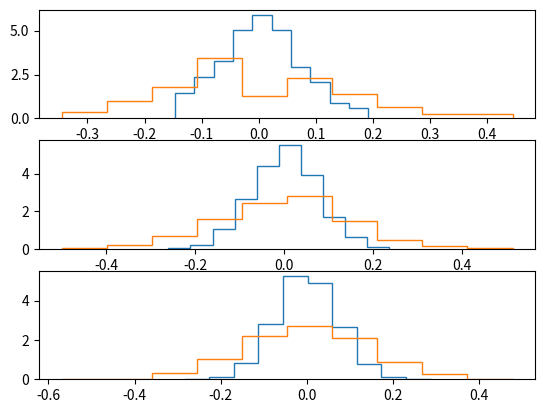
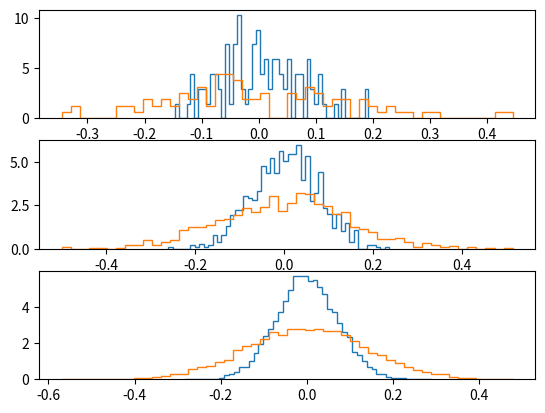
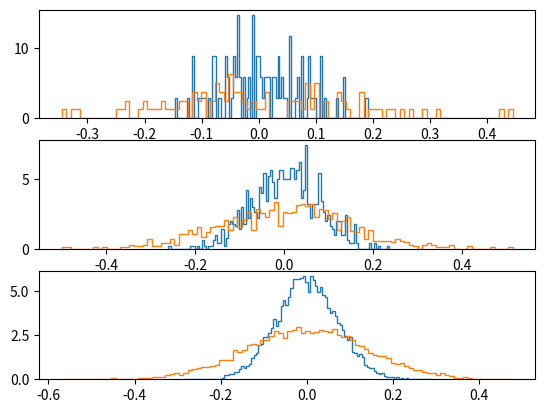

Reproduce these figures in Python, in order.
"""
Create a 2-d array of 10x20 random Gaussian numbers using numpy (like for exercise 19, just this time it's 2-d).
Compute their mean (1 line of code).

Now take a sub-table of the first table in which only the elements whose row and column indices are both even are
kept: e.g. elements like  [2,4] ,  [0,8]  are ok, while  [1,2]  or  [3,5]  are not. Do this with a single indexing
expression. Hint: use two slices, one for the rows and one for the columns, and see also exercise 6.

Question: do you get a new independent array or a view? Check your answer by modifying the second array and
verifying whether the first array is also changed, or not. How could you obtain the opposite result, if you wanted to?
Hint: there is an array method that you should use after the slicing.
Compute the mean of this sub-array.

Now put everything in a function that does all of the above operations repeatedly for a number of times (say, 1000
times); i.e. produce a random array and compute its mean and the mean of the “even-indexed sub-table”. The
function should collect the results in two separate 1-d arrays.

Following this, the function should plot a histogram of both these arrays of means. Remember that if you keep
calling  plot  or  hist  the new plots will be superimposed on the previous ones, therefore you will need a
command to clear the figure between tests. You should clearly see a roughly Gaussian shape of the resulting
curves. Look at the available options for  hist here, and try to have the two histograms plotted as lines on top of
each other, i.e. not to have the histogram bars filled. Also try to increase the resolution of the steps by increasing
the number of bins: what happens? How do you obtain smoother curves? Experiment!

Extra: If you know some statistics, you should be able to predict the shape of the two curves, and verify your
prediction by plotting the analytical curves on top of the histograms. In this case, you may want to look at the
option  density  of the  hist  function
"""

import numpy as np
import matplotlib.pyplot as plt
import scipy.stats as stats


def collect(n: int = 1000):
    means = np.zeros(n)
    means_even = np.zeros(n)

    for i in range(n):
        arr = np.random.randn(10, 20)

        evens = arr[::2, ::2]  # we get a mask

        means[i] = np.mean(arr)
        means_even[i] = np.mean(evens)
    return means, means_even


def display(means: list[tuple[np.array]], bins: int = 100):
    fig, ax = plt.subplots(len(means), 1)

    for i, mean in enumerate(means):
        ax[i].hist(mean[0], bins, density=True, histtype="step")
        ax[i].hist(mean[1], bins, density=True, histtype="step")

    plt.show()


def run(n):
    means = [collect(i) for i in n]

    # experiment bins
    for i in [10, 50, 100]:
        display(means, i)


run([100, 1000, 10000])
